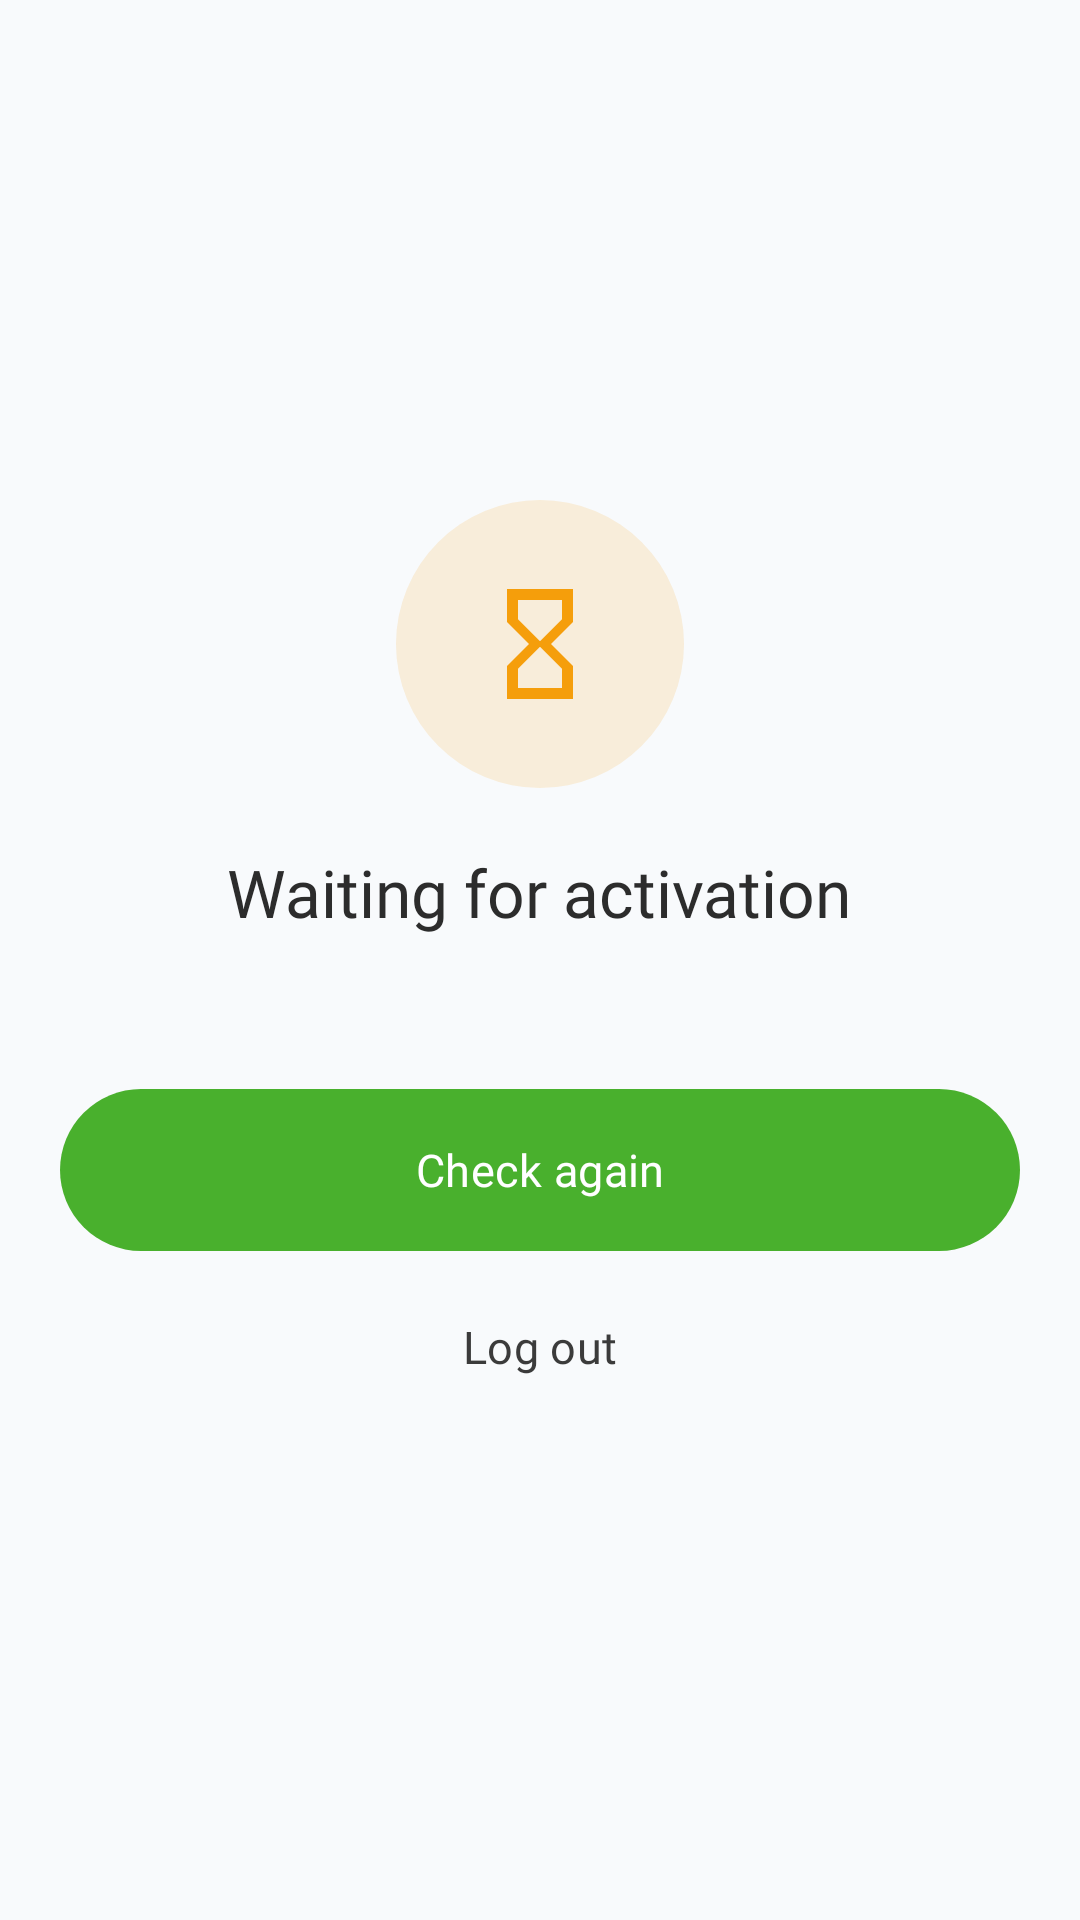

Here is an Android app screen rendered from its layout file. Give the layout XML and the strings, colors and styles it references.
<!-- AndroidManifest.xml: application theme Theme.Solargridx -->
<!-- res/layout/fragment_pending_account.xml -->
<?xml version="1.0" encoding="utf-8"?>
<ScrollView xmlns:android="http://schemas.android.com/apk/res/android"
    xmlns:app="http://schemas.android.com/apk/res-auto"
    android:layout_width="match_parent"
    android:layout_height="match_parent"
    android:background="@color/color_background"
    android:fillViewport="true">

    <LinearLayout
        android:layout_width="match_parent"
        android:layout_height="wrap_content"
        android:gravity="center"
        android:orientation="vertical"
        android:padding="@dimen/res_screen_padding">

        <ImageView
            android:layout_width="96dp"
            android:layout_height="96dp"
            android:background="@drawable/bg_res_circle"
            android:backgroundTint="@color/status_pending_container"
            android:importantForAccessibility="no"
            android:padding="26dp"
            android:src="@drawable/ic_res_hourglass"
            app:tint="@color/status_pending" />

        <TextView
            android:id="@+id/pendingTitle"
            android:layout_width="wrap_content"
            android:layout_height="wrap_content"
            android:layout_marginTop="@dimen/res_space_xl"
            android:accessibilityHeading="true"
            android:text="@string/pending_title"
            android:textAppearance="@style/TextAppearance.SolarGridX.Res.Title" />

        <TextView
            android:id="@+id/pendingBody"
            android:layout_width="match_parent"
            android:layout_height="wrap_content"
            android:layout_marginTop="@dimen/res_space_md"
            android:gravity="center"
            android:textAppearance="@style/TextAppearance.SolarGridX.Res.Body" />

        <TextView
            android:id="@+id/pendingMessage"
            android:layout_width="match_parent"
            android:layout_height="wrap_content"
            android:layout_marginTop="@dimen/res_space_md"
            android:accessibilityLiveRegion="polite"
            android:gravity="center"
            android:textAppearance="@style/TextAppearance.SolarGridX.Res.Supporting"
            android:visibility="gone" />

        <com.google.android.material.button.MaterialButton
            android:id="@+id/checkButton"
            style="@style/Widget.SolarGridX.Res.Button"
            android:layout_width="match_parent"
            android:layout_height="@dimen/res_button_height"
            android:layout_marginTop="@dimen/res_space_xl"
            android:text="@string/pending_check" />

        <com.google.android.material.button.MaterialButton
            android:id="@+id/logoutButton"
            style="@style/Widget.SolarGridX.Res.Button.Text"
            android:layout_width="wrap_content"
            android:layout_height="wrap_content"
            android:layout_marginTop="@dimen/res_space_sm"
            android:text="@string/res_logout" />
    </LinearLayout>
</ScrollView>
<!-- resources referenced by this layout -->
<resources>
  <color name="color_background">@color/neutral_50</color>
  <color name="status_pending">@color/amber_500</color>
  <dimen name="res_button_height">54dp</dimen>
  <dimen name="res_screen_padding">20dp</dimen>
  <dimen name="res_space_md">12dp</dimen>
  <dimen name="res_space_sm">8dp</dimen>
  <dimen name="res_space_xl">20dp</dimen>
  <!-- drawable bg_res_circle (drawable) -->
  <?xml version="1.0" encoding="utf-8"?>
  <shape xmlns:android="http://schemas.android.com/apk/res/android" android:shape="oval">
      <solid android:color="@android:color/white" />
  </shape>
  <string name="pending_check">Check again</string>
  <string name="pending_title">Waiting for activation</string>
  <string name="res_logout">Log out</string>
  <style name="TextAppearance.SolarGridX.Res.Body" parent="TextAppearance.Material3.BodyLarge">
          <item name="fontFamily">@font/poppins_medium</item>
          <item name="android:fontFamily">@font/poppins_medium</item>
          <item name="android:textColor">?attr/colorOnSurface</item>
          <item name="android:textSize">14sp</item>
      </style>
  <style name="TextAppearance.SolarGridX.Res.Supporting" parent="TextAppearance.Material3.BodyMedium">
          <item name="fontFamily">@font/poppins_regular</item>
          <item name="android:fontFamily">@font/poppins_regular</item>
          <item name="android:textColor">?attr/colorOnSurfaceVariant</item>
          <item name="android:textSize">13sp</item>
          <item name="android:lineSpacingExtra">2dp</item>
      </style>
  <style name="TextAppearance.SolarGridX.Res.Title" parent="TextAppearance.Material3.HeadlineSmall">
          <item name="fontFamily">@font/poppins_semibold</item>
          <item name="android:fontFamily">@font/poppins_semibold</item>
          <item name="android:textColor">?attr/colorOnSurface</item>
          <item name="android:textSize">22sp</item>
      </style>
  <style name="Widget.SolarGridX.Res.Button.Text" parent="Widget.Material3.Button.TextButton">
          <item name="android:minHeight">@dimen/res_touch_target</item>
          <item name="android:textAppearance">@style/TextAppearance.SolarGridX.Res.Button</item>
          <item name="android:textColor">?attr/colorOnSurfaceVariant</item>
      </style>
  <style name="Theme.Solargridx" parent="Base.Theme.Solargridx" />
  <color name="neutral_50">#FFF8FAFC</color>
  <color name="amber_500">#FFF59E0B</color>
  <dimen name="res_pill_radius">28dp</dimen>
  <style name="TextAppearance.SolarGridX.Res.Button" parent="TextAppearance.Material3.LabelLarge">
          <item name="fontFamily">@font/poppins_semibold</item>
          <item name="android:fontFamily">@font/poppins_semibold</item>
          <item name="android:textSize">15sp</item>
          <item name="android:textAllCaps">false</item>
      </style>
  <color name="color_primary">@color/green_600</color>
  <dimen name="res_touch_target">48dp</dimen>
  <color name="green_600">#FF49B02D</color>
  <color name="white">#FFFFFFFF</color>
  <color name="color_primary_hover">@color/green_800</color>
  <color name="color_secondary">@color/neutral_900</color>
  <color name="color_accent">@color/accent_blue</color>
  <color name="status_rejected">@color/red_600</color>
  <color name="color_surface">@color/white</color>
  <color name="color_ink">@color/neutral_900</color>
  <color name="color_muted">@color/neutral_700</color>
  <color name="color_border">@color/neutral_200</color>
  <color name="green_800">#FF3A8D24</color>
  <color name="neutral_900">#FF2C2C2C</color>
  <color name="accent_blue">#FF0C8CE9</color>
  <color name="red_600">#FFDC2626</color>
  <color name="neutral_700">#FF3B3B3B</color>
  <color name="neutral_200">#FFE2E8F0</color>
</resources>
